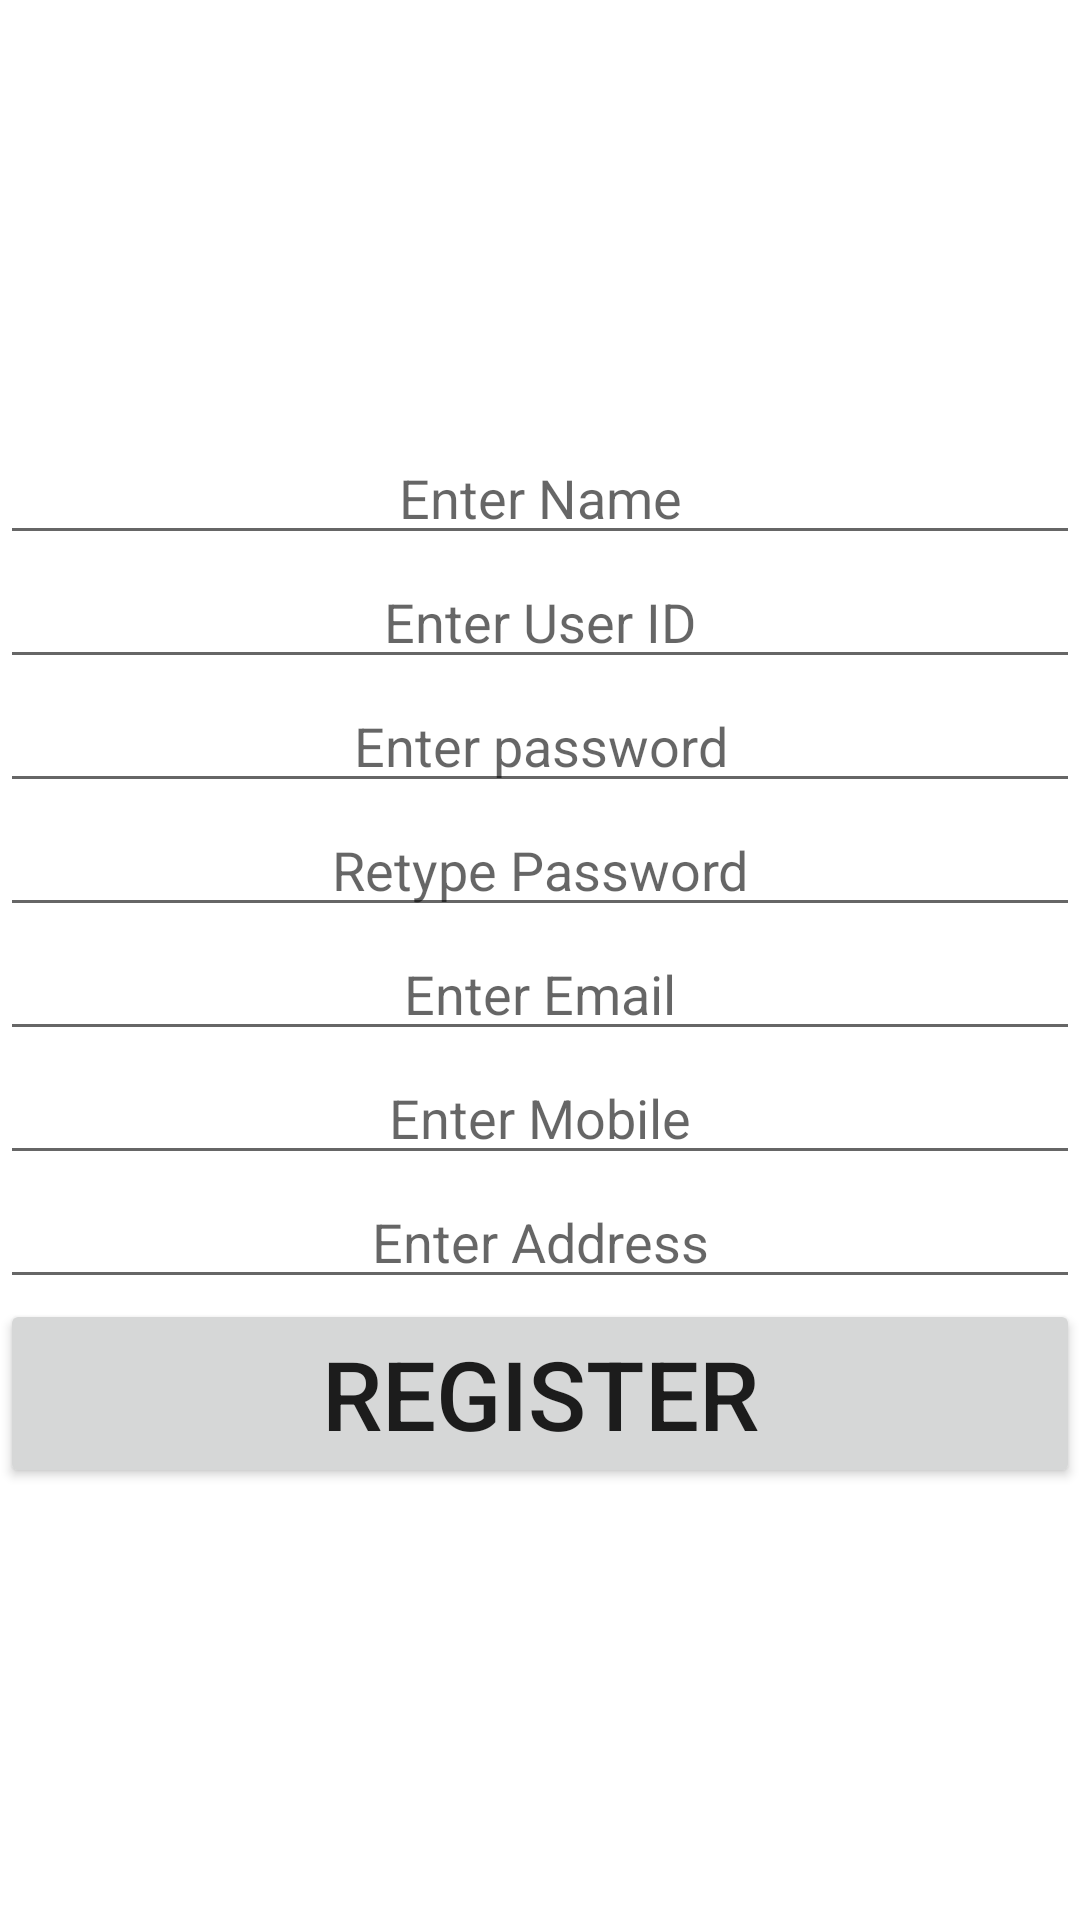

Android layout source for this screen:
<!-- AndroidManifest.xml: application theme Theme.QRCodeBasedBussTicketBookingSystem -->
<!-- res/layout/activity_register.xml -->
<?xml version="1.0" encoding="utf-8"?>

<LinearLayout xmlns:android="http://schemas.android.com/apk/res/android"
    xmlns:app="http://schemas.android.com/apk/res-auto"
    xmlns:tools="http://schemas.android.com/tools"
    android:layout_width="match_parent"
    android:orientation="vertical"
    android:layout_height="match_parent"
    tools:context=".view.RegisterActivity"
    android:layout_margin="10dp"
    android:gravity="center">

    <EditText
        android:gravity="center"
        android:layout_width="match_parent"
        android:layout_height="wrap_content"
        android:hint="Enter Name"
        android:id="@+id/registerName"/>

    <EditText
        android:inputType="phone"
        android:gravity="center"
        android:layout_width="match_parent"
        android:layout_height="wrap_content"
        android:hint="Enter User ID"
        android:id="@+id/registerPhone"/>

    <EditText
        android:inputType="textPassword"
        android:gravity="center"
        android:layout_width="match_parent"
        android:layout_height="wrap_content"
        android:hint="Enter password"
        android:id="@+id/registerPassword"/>

    <EditText
        android:gravity="center"
        android:inputType="textPassword"
        android:layout_width="match_parent"
        android:layout_height="wrap_content"
        android:hint="Retype Password"
        android:id="@+id/registerConPass"/>

    <EditText
        android:gravity="center"
        android:layout_width="match_parent"
        android:layout_height="wrap_content"
        android:hint="Enter Email"
        android:id="@+id/registerEmail"/>

    <EditText
        android:gravity="center"
        android:layout_width="match_parent"
        android:layout_height="wrap_content"
        android:hint="Enter Mobile"
        android:id="@+id/registerMobile"/>


    <EditText
        android:gravity="center"
        android:layout_width="match_parent"
        android:layout_height="wrap_content"
        android:hint="Enter Address"
        android:id="@+id/registerAddress"/>

    <Button
        android:id="@+id/registerButton"
        android:text="Register"
        android:textSize="32dp"
        android:layout_width="match_parent"
        android:layout_height="wrap_content" />

</LinearLayout>
<!-- resources referenced by this layout -->
<resources>
  <style name="Theme.QRCodeBasedBussTicketBookingSystem" parent="Theme.MaterialComponents.DayNight.DarkActionBar">
          
          <item name="colorPrimary">@color/purple_500</item>
          <item name="colorPrimaryVariant">@color/purple_700</item>
          <item name="colorOnPrimary">@color/white</item>
          
          <item name="colorSecondary">@color/teal_200</item>
          <item name="colorSecondaryVariant">@color/teal_700</item>
          <item name="colorOnSecondary">@color/black</item>
          
          <item name="android:statusBarColor" tools:targetApi="l">?attr/colorPrimaryVariant</item>
          
      </style>
  <color name="purple_500">#FF6200EE</color>
  <color name="purple_700">#FF3700B3</color>
  <color name="white">#FFFFFFFF</color>
  <color name="teal_200">#FF03DAC5</color>
  <color name="teal_700">#FF018786</color>
  <color name="black">#FF000000</color>
</resources>
